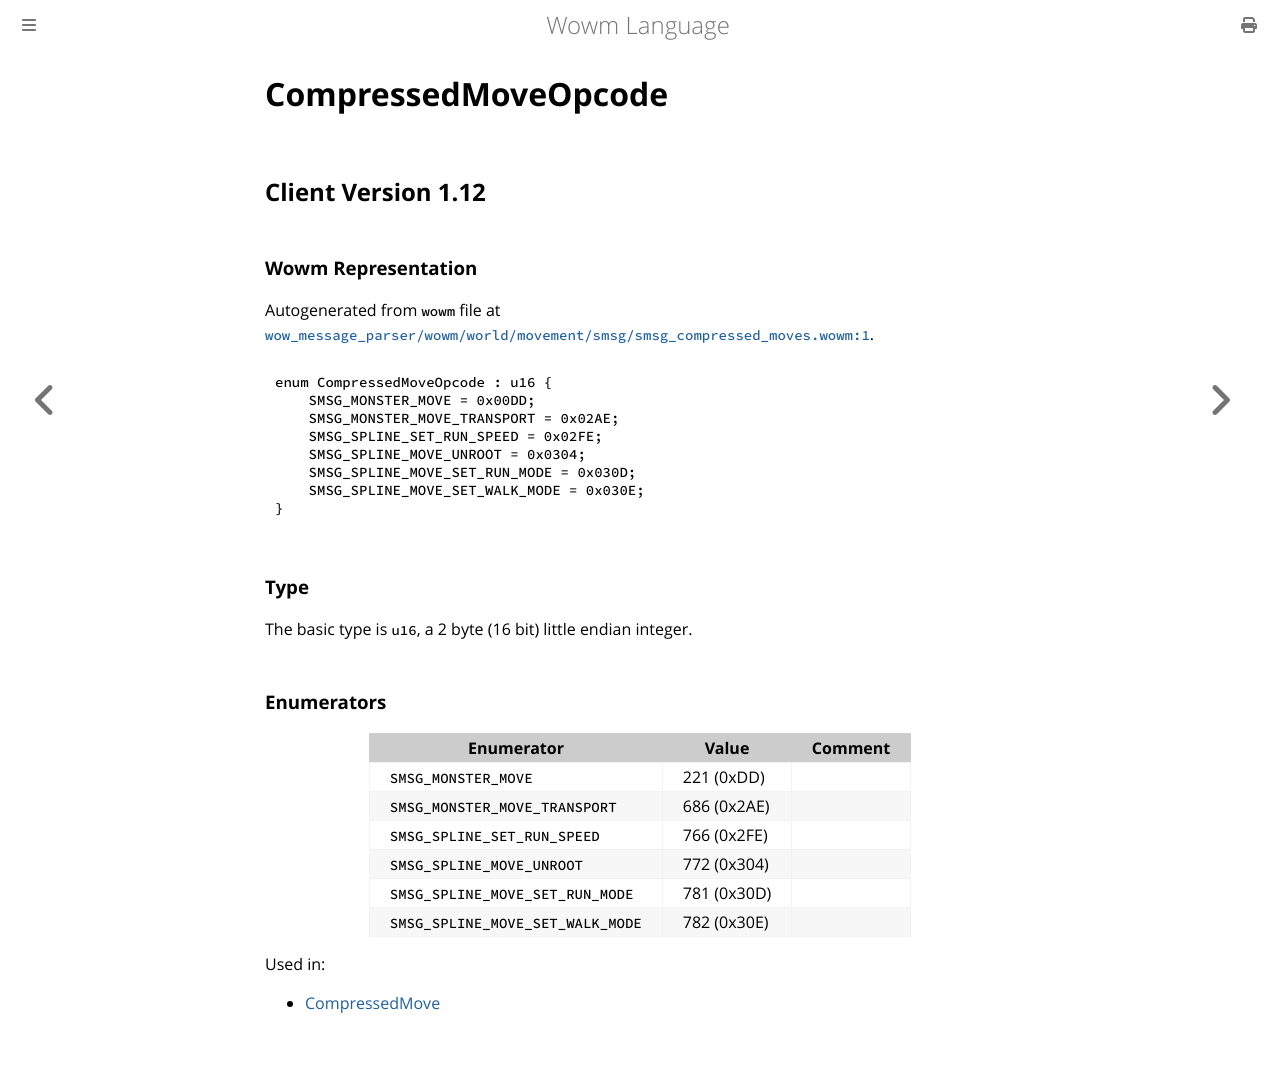

repository: gtker/wow_messages · page: docs/compressedmoveopcode.html · generator: mdbook

# CompressedMoveOpcode

## Client Version 1.12

### Wowm Representation

Autogenerated from `wowm` file at [`wow_message_parser/wowm/world/movement/smsg/smsg_compressed_moves.wowm:1`](https://github.com/gtker/wow_messages/tree/main/wow_message_parser/wowm/world/movement/smsg/smsg_compressed_moves.wowm#L1).

```rust,ignore
enum CompressedMoveOpcode : u16 {
    SMSG_MONSTER_MOVE = 0x00DD;
    SMSG_MONSTER_MOVE_TRANSPORT = 0x02AE;
    SMSG_SPLINE_SET_RUN_SPEED = 0x02FE;
    SMSG_SPLINE_MOVE_UNROOT = 0x0304;
    SMSG_SPLINE_MOVE_SET_RUN_MODE = 0x030D;
    SMSG_SPLINE_MOVE_SET_WALK_MODE = 0x030E;
}
```
### Type
The basic type is `u16`, a 2 byte (16 bit) little endian integer.
### Enumerators
| Enumerator | Value  | Comment |
| --------- | -------- | ------- |
| `SMSG_MONSTER_MOVE` | 221 (0xDD) |  |
| `SMSG_MONSTER_MOVE_TRANSPORT` | 686 (0x2AE) |  |
| `SMSG_SPLINE_SET_RUN_SPEED` | 766 (0x2FE) |  |
| `SMSG_SPLINE_MOVE_UNROOT` | 772 (0x304) |  |
| `SMSG_SPLINE_MOVE_SET_RUN_MODE` | 781 (0x30D) |  |
| `SMSG_SPLINE_MOVE_SET_WALK_MODE` | 782 (0x30E) |  |

Used in:
* [CompressedMove](compressedmove.md)
